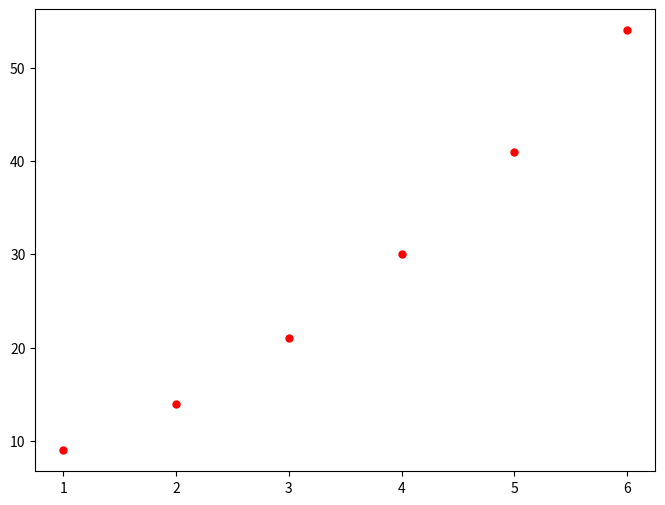

Generate this figure with matplotlib: (Note: this script raises an exception after producing the figure.)
# -*- coding: utf-8 -*-
import numpy as np
from matplotlib import pyplot as plt
from scipy import optimize


def f1(x, a, b):
    return a*x + b


def f2(x, a, b, c):
    return a*x*x + b*x + c


def plot_test():
    plt.figure(figsize=(8, 6))

    # 拟合点
    # x0 = [1, 2, 3, 4, 5]
    # y0 = [1, 3, 8, 18, 36]
    # y0 = [8663.1737785, 9000.481299000003, 9333.197167000002, 9439.8274415, 9483.961620999999, 9634.408301]
    # x0 = [302.5600, 315.5900, 329.0500, 332.9800, 334.9800, 334.9800]

    x0 = [1, 2, 3, 4, 5, 6]
    y0 = [9, 14, 21, 30, 41, 54]

    # 绘制散点
    plt.scatter(x0[0:], y0[0:], 25, color='red', label='数据', linewidth=1)

    # 直线拟合与绘制
    # A1, B1 = optimize.curve_fit(f1, x0, y0)[0]
    # x1 = np.arange(0, 6, 0.01)
    # y1 = A1*x1 + B1
    # plt.plot(x1, y1, color='blue', label='qwewe', lineWidth=1)

    # 二次曲线拟合与绘制
    A2, B2, C2 = optimize.curve_fit(f2, x0, y0)[0]
    print(A2)
    print(B2)
    print(C2)
    # x2 = np.arange(300, 360, 10)
    x2 = np.arange(1, 6, 0.01)
    y2 = A2*x2*x2 + B2*x2 + C2
    plt.plot(x2, y2, color='blue', label='曲线', lineWidth=1)

    plt.title("二次拟合")
    plt.xlabel('时间')
    plt.ylabel('响应')
    # 绘制图例
    plt.legend()
    # 支持中文
    plt.rcParams['font.sans-serif'] = ['SimHei']
    # 保存
    plt.savefig('D:/101.jpg', format='jpg')
    # plt.close()
    # 显示
    plt.show()


plot_test()
